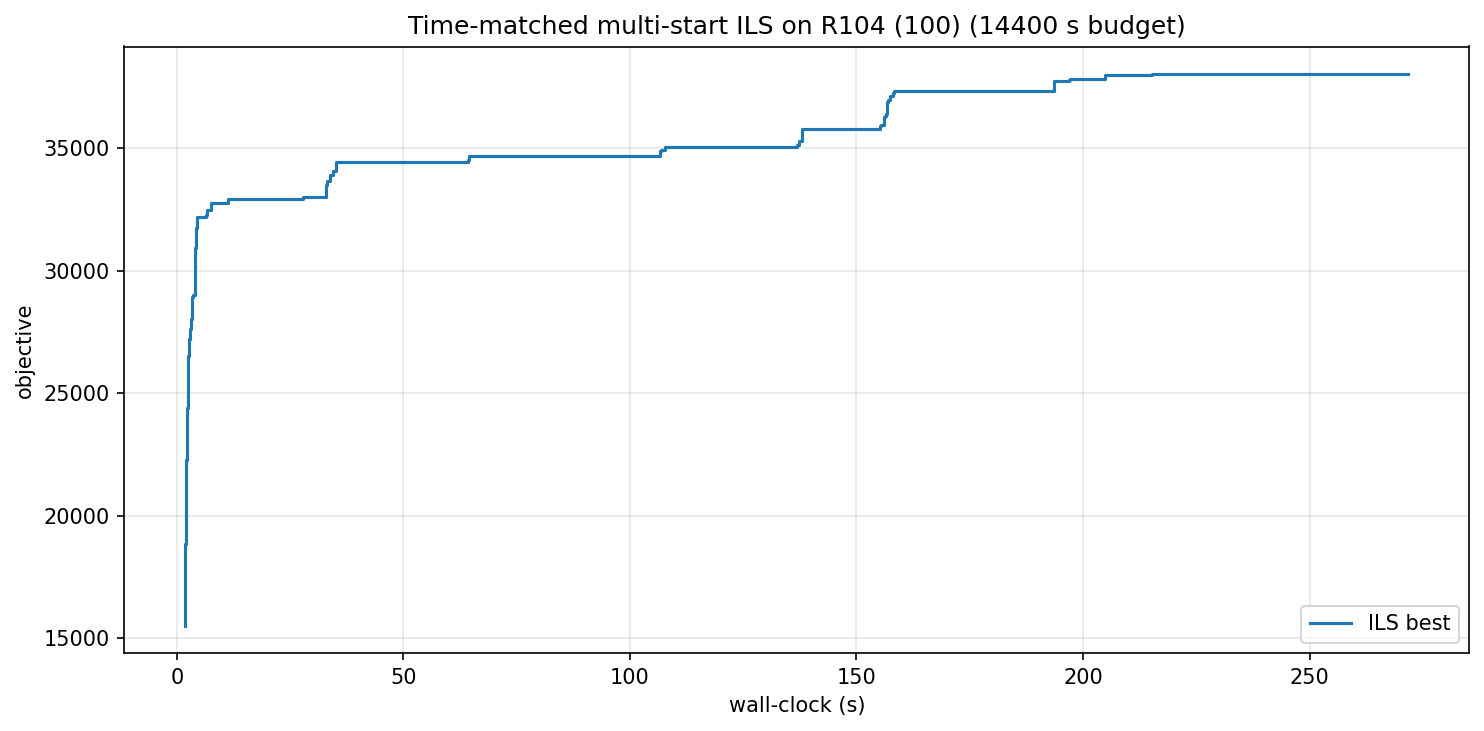

The table this chart was drawn from, first rows:
wall_s, iter, best_obj
1.87, 0, 15524
1.88, 3, 16619
1.88, 4, 17804
1.89, 5, 18139
1.90, 6, 18844
1.94, 12, 18981
1.98, 16, 19216
2.07, 26, 19265
2.08, 27, 20347
2.09, 28, 21647
2.11, 30, 22296
2.14, 33, 22592
2.19, 36, 22813
2.21, 38, 22855
2.23, 42, 22876
2.26, 47, 23220
2.33, 55, 23464
2.34, 56, 23840
2.35, 57, 24416
2.39, 60, 24441
2.40, 61, 24447
2.44, 64, 24639
2.46, 66, 25257
2.48, 68, 25520
2.51, 71, 25641
2.53, 72, 26058
2.54, 73, 26504
2.58, 77, 27127
2.73, 88, 27200
2.83, 95, 27230
2.98, 109, 27622
3.10, 119, 27930
3.11, 120, 27955
3.13, 121, 27958
3.17, 126, 28046
3.26, 134, 28502
3.30, 139, 28503
3.32, 140, 28846
3.34, 141, 28916
3.57, 155, 28920
3.64, 159, 28996
4.08, 188, 29964
4.10, 189, 30952
4.13, 190, 31487
4.15, 191, 31730
4.34, 204, 31778
4.41, 209, 31973
4.45, 212, 32201
4.57, 225, 32201
6.37, 525, 32251
6.51, 541, 32282
6.55, 543, 32497
7.49, 742, 32501
7.52, 744, 32788
11.35, 1257, 32934
27.81, 3371, 33018
32.95, 4022, 33248
32.99, 4027, 33490
33.07, 4038, 33663
33.72, 4169, 33733
... 45 more rows
